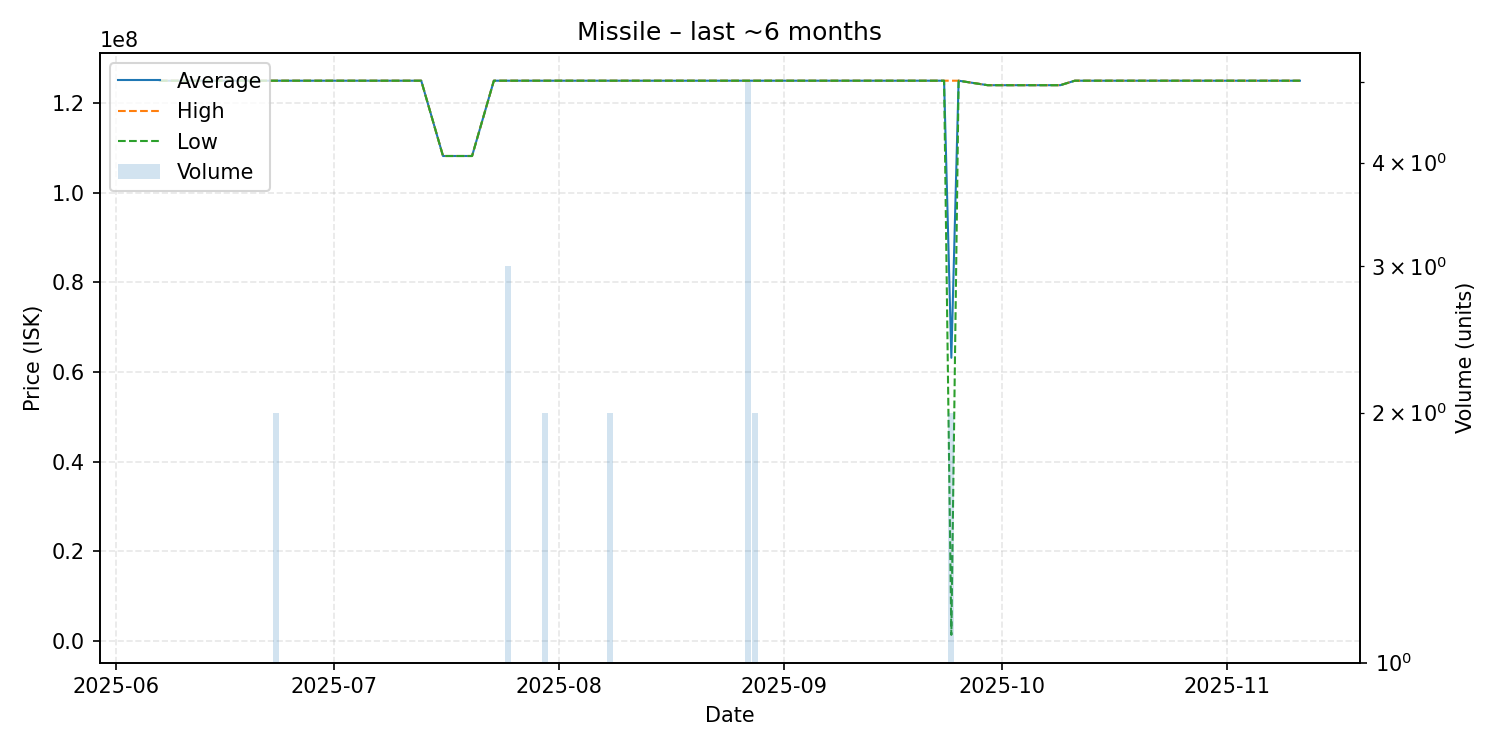

The table this chart was drawn from, first rows:
date, average, highest, lowest, order_count, volume
2025-06-07, 125000000, 125000000, 125000000, 1, 1
2025-06-23, 125000000, 125000000, 125000000, 1, 2
2025-06-24, 125000000, 125000000, 125000000, 1, 1
2025-06-26, 125000000, 125000000, 125000000, 1, 1
2025-06-27, 125000000, 125000000, 125000000, 1, 1
2025-06-28, 125000000, 125000000, 125000000, 1, 1
2025-07-01, 125000000, 125000000, 125000000, 1, 1
2025-07-02, 125000000, 125000000, 125000000, 1, 1
2025-07-09, 125000000, 125000000, 125000000, 1, 1
2025-07-13, 125000000, 125000000, 125000000, 1, 1
2025-07-16, 108200000, 108200000, 108200000, 1, 1
2025-07-20, 108200000, 108200000, 108200000, 1, 1
2025-07-23, 125000000, 125000000, 125000000, 1, 1
2025-07-25, 125000000, 125000000, 125000000, 2, 3
2025-07-30, 125000000, 125000000, 125000000, 2, 2
2025-07-31, 125000000, 125000000, 125000000, 1, 1
2025-08-02, 125000000, 125000000, 125000000, 1, 1
2025-08-08, 125000000, 125000000, 125000000, 2, 2
2025-08-21, 125000000, 125000000, 125000000, 1, 1
2025-08-22, 125000000, 125000000, 125000000, 1, 1
2025-08-27, 125000000, 125000000, 125000000, 2, 5
2025-08-28, 125000000, 125000000, 125000000, 1, 2
2025-08-31, 125000000, 125000000, 125000000, 1, 1
2025-09-12, 125000000, 125000000, 125000000, 1, 1
2025-09-15, 125000000, 125000000, 125000000, 1, 1
2025-09-20, 125000000, 125000000, 125000000, 1, 1
2025-09-23, 125000000, 125000000, 125000000, 1, 1
2025-09-24, 63175000, 125000000, 1350000, 2, 2
2025-09-25, 125000000, 125000000, 125000000, 1, 1
2025-09-29, 124000000, 124000000, 124000000, 1, 1
2025-10-09, 124000000, 124000000, 124000000, 1, 1
2025-10-11, 125000000, 125000000, 125000000, 1, 1
2025-10-18, 125000000, 125000000, 125000000, 1, 1
2025-10-31, 125000000, 125000000, 125000000, 1, 1
2025-11-07, 125000000, 125000000, 125000000, 1, 1
2025-11-11, 125000000, 125000000, 125000000, 1, 1
